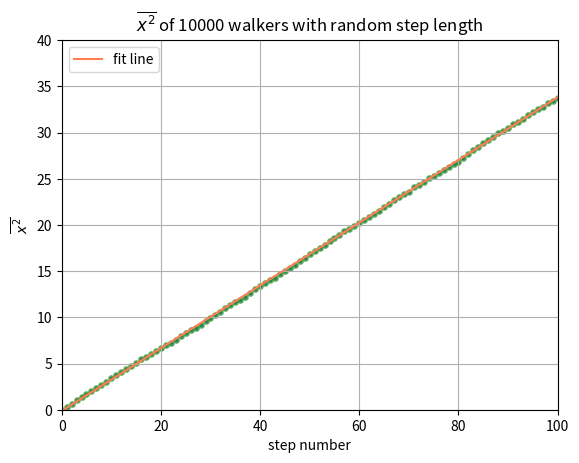

The matplotlib source for this figure:
from __future__ import division
import numpy as np
import matplotlib.pyplot as plt

steps = np.linspace(0, 100, 101)
x2_ave = np.zeros(101)
x_y0 = np.zeros(101)
x_now = np.zeros(10000)
x2_now = np.zeros(10000)

for i in range(100):
    for j in range(10000):
        length = 2*np.random.rand() - 1
        x_now[j] = x_now[j] + length
        x2_now[j] = x_now[j]**2
    average2 = sum(x2_now)/10000
    x2_ave[i+1] = average2
    
para = np.polyfit(steps, x2_ave,1)
poly = np.poly1d(para)
y_fit = poly(steps)

plt.scatter(steps, x2_ave,s=2)
plt.scatter(steps, x2_ave,c='forestgreen',s=15,alpha=0.6)
plt.plot(steps, y_fit, 'coral', label = 'fit line')
plt.legend(loc='upper left')

plt.xlim(0,100)
plt.ylim(0,40)
plt.grid(True)
plt.xlabel('step number')
plt.ylabel('$\overline{x^{2}}$')
plt.title('$\overline{x^{2}}$ of 10000 walkers with random step length')

plt.show()


        
    
    



